Run: headless pygame with SDL's dummy video driver; simulated clock (each Clock.tick advances the game by its frame time, no real sleeping); random seed 0; keys injected as events and as key.get_pressed() state; mouse plan: one left click at the window centre at the start of phase 2, then a move to the lower-right quarter at the start of phase 3.
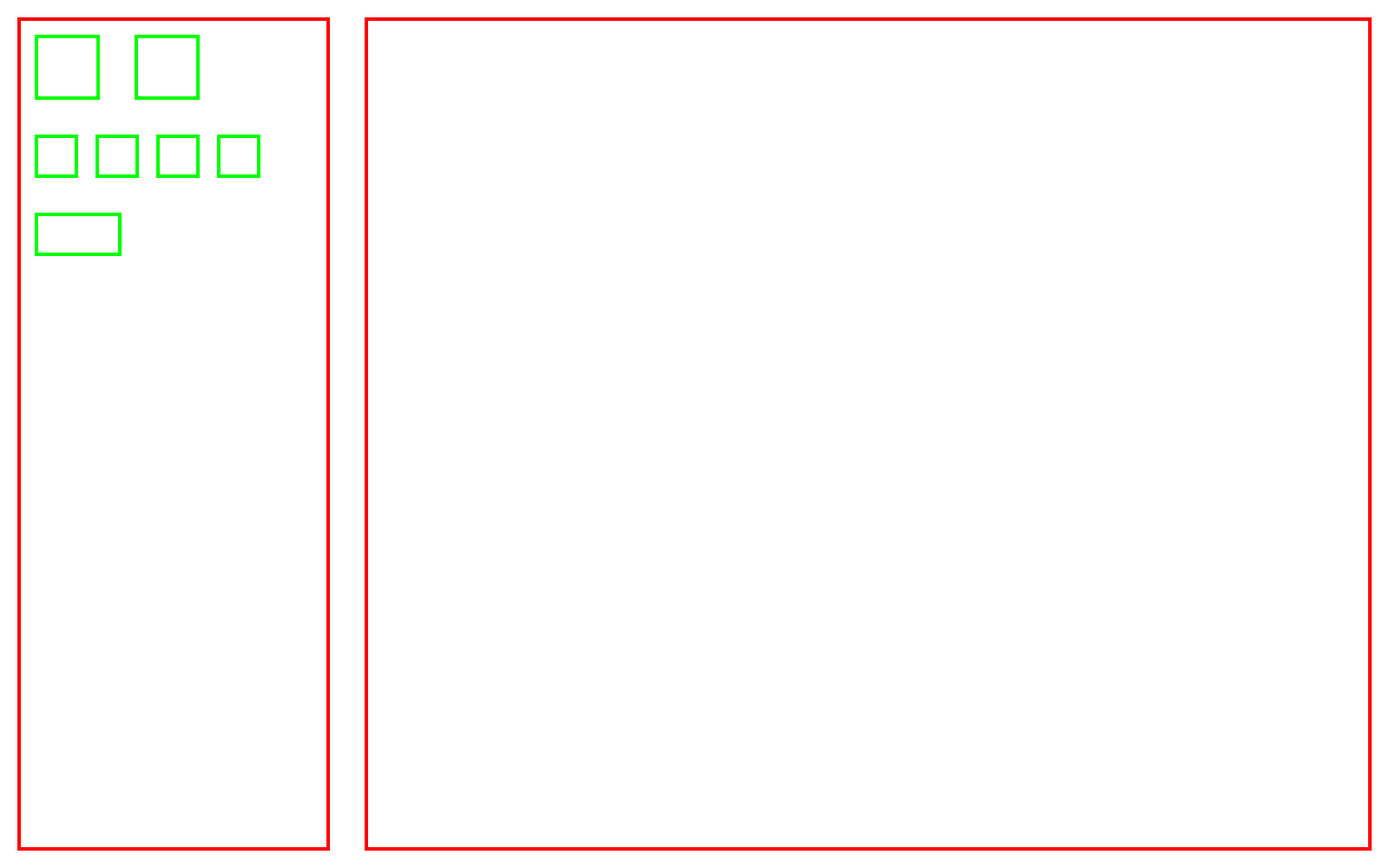
Frame 1 of 4 · flips 1–60 · no input
Frame 2 of 4 · flips 61–180 · clicked the window centre · tapped SPACE, RETURN · held RIGHT (→), D · screen unchanged from frame 1, image omitted
Frame 3 of 4 · flips 181–300 · moved the mouse to the lower-right quarter · held DOWN (↓), S · screen unchanged from frame 2, image omitted
Frame 4 of 4 · flips 301–420 · held LEFT (←), A, UP (↑), W · screen unchanged from frame 3, image omitted

The pygame program that drew these frames:

import pygame

# Dimensions
screen_width = 1600
screen_height = 1000
draw_width = 1200
draw_height = 1000
spacing = 20
little_spacing = 4
toolbox_size = 75
rec_thickness = 4
num_sizes = 4
box_width = 50
box_height = 50
draw = False
cur_thickness = 0
cur_color = 0
size_incre = 10
# Colors
white = (255, 255, 255)
red = (255, 0, 0)
purple = (105, 105, 255)
green = (0, 255, 0)
blue = (0, 0, 255)


class item():
    def __init__(self, color, x, y, w, h):
        self.body_color = color
        self.dim = [x, y, w, h]
        self.state = False


def create_drawing_area(window):
    x = screen_width - draw_width
    y = screen_height - draw_height

    pygame.draw.rect(window, red, (x + spacing, y + spacing,draw_width - 2 * spacing, draw_height - 2 * spacing), rec_thickness)

    x = spacing
    y = spacing
    width = screen_width - draw_width
    height = screen_height
    pygame.draw.rect(window, red, (x, y, width - 2 * spacing, height - 2 * spacing), rec_thickness)

    pygame.display.update()


def create_tools_area(window):
    global brush, eraser, size_box, clear_screen, arr_items
    arr_items = []

    x = spacing
    y = spacing

    x += spacing
    brush = item(purple, x, y + spacing, toolbox_size, toolbox_size)
    pygame.draw.rect(window, green, brush.dim, rec_thickness)
    arr_items.append(brush)

    eraser = item(purple, x + 2 * spacing + toolbox_size, y + spacing, toolbox_size, toolbox_size)
    pygame.draw.rect(window, green, eraser.dim, rec_thickness)
    arr_items.append(eraser)

    y += toolbox_size + 3 * spacing
    size_box = []
    for boxno in range(num_sizes):
        cur_x, cur_y = x + boxno * box_width + boxno * spacing, y
        Item = item(purple, cur_x, cur_y, box_width, box_height)
        pygame.draw.rect(window, green, Item.dim, rec_thickness)
        size_box.append(Item)
        arr_items.append(Item)

    y += 2 * spacing + box_height
    clear_screen = item(purple, x, y, 2 * box_width, box_height)
    pygame.draw.rect(window, green, clear_screen.dim, rec_thickness)
    arr_items.append(clear_screen)

    pygame.display.update()


def identify_area(posx, posy):
    # Drawing Area
    if posx >= screen_width - draw_width and posx <= screen_width:
        return 1
    # Selection Area
    return 0


def isSelected(dim, posx, posy):
    if posx >= dim[0] and posx <= dim[0] + dim[2] and posy >= dim[1] and posy <= dim[1] + dim[3]:
        return True
    return False


def update_select_tools(window, posx, posy):
    global brush, eraser, size_box, clear_screen, arr_items, cur_thickness, cur_color
    x, y, w, h = brush.dim
    if(isSelected(brush.dim, posx, posy)):
        brush.state = True
        eraser.state = False
        cur_color = blue
    elif(isSelected(eraser.dim, posx, posy)):
        brush.state = False
        eraser.state = True
        cur_color = white

    for boxno in range(num_sizes):
        if(isSelected(size_box[boxno].dim, posx, posy)):
            size_box[boxno].state = True
            cur_thickness = (boxno + 1) * size_incre
            for j in range(num_sizes - 1):
                i = (boxno + j + 1) % num_sizes
                size_box[i].state = False

    if(isSelected(clear_screen.dim, posx, posy)):
        x, y = screen_width - draw_width + spacing, screen_height - draw_height + spacing
        w, h = draw_width - 2 * spacing, draw_height - 2 * spacing
        window.fill(white, (x, y, w, h), 0)

    for Item in arr_items:
        x, y = Item.dim[0] + little_spacing, Item.dim[1] + little_spacing
        w, h = Item.dim[2] - 2 * little_spacing, Item.dim[3] - 2 * little_spacing
        if(Item.state == True):
            pygame.draw.rect(window, purple, (x, y, w, h), 0)
        else:
            pygame.draw.rect(window, white, (x, y, w, h), 0)
    pygame.display.update()


def draw_around_cursor(window, x, y):
    pygame.draw.circle(window, cur_color, (x, y), cur_thickness)
    pygame.display.update()


def main(window):
    global draw, cur_color
    cur_color = white
    draw = False
    window.fill(white)
    create_tools_area(window)
    run = True

    while run:
        create_drawing_area(window)
        for event in pygame.event.get():
            if event.type == pygame.QUIT:
                run = False

            if event.type == pygame.MOUSEBUTTONDOWN:
                posx = event.pos[0]
                posy = event.pos[1]
                if(identify_area(posx, posy)):
                    # Drawing Area
                    draw = not (draw)
                else:
                    # Selection Area
                    update_select_tools(window, posx, posy)

            if event.type == pygame.MOUSEMOTION:
                posx = event.pos[0]
                posy = event.pos[1]
                if draw and identify_area(posx, posy) == 1:
                    draw_around_cursor(window, posx, posy)


        pygame.display.update()

    pygame.display.quit()


pygame.init()
win = pygame.display.set_mode((screen_width, screen_height))
pygame.display.set_caption("Paint")
main(win)
